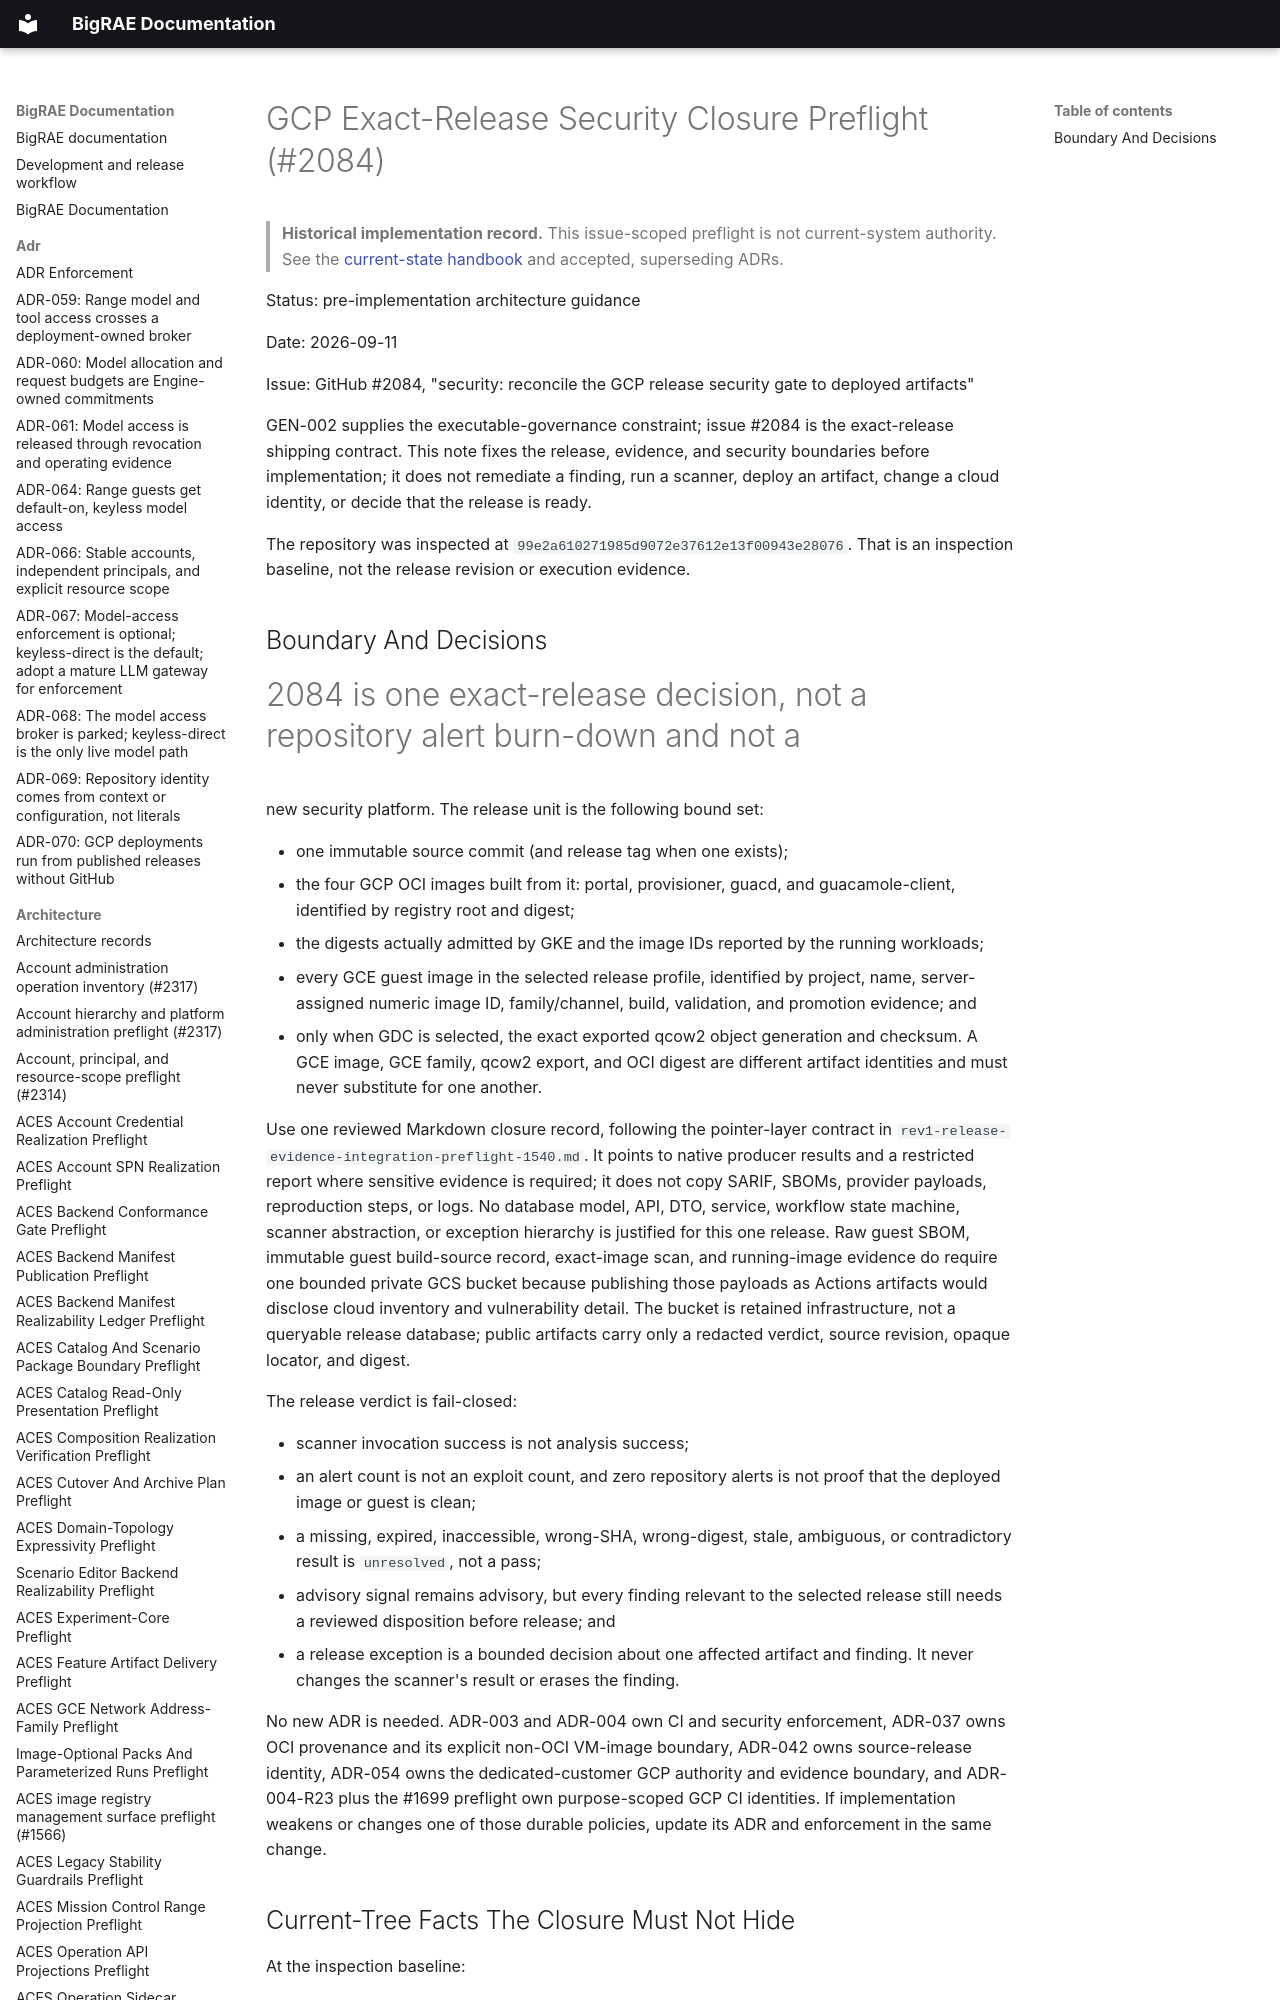

repository: Brad-Edwards/bigrae · page: architecture/gcp-release-security-closure-preflight-2084/index.html · generator: mkdocs

# GCP Exact-Release Security Closure Preflight (#2084)

> **Historical implementation record.** This issue-scoped preflight is not current-system authority. See the [current-state handbook](../technical/architecture.md) and accepted, superseding ADRs.


Status: pre-implementation architecture guidance

Date: 2026-09-11

Issue: GitHub #2084, "security: reconcile the GCP release security gate to
deployed artifacts"

GEN-002 supplies the executable-governance constraint; issue #2084 is the
exact-release shipping contract. This note fixes the release, evidence, and
security boundaries before implementation; it does not remediate a finding,
run a scanner, deploy an artifact, change a cloud identity, or decide that the
release is ready.

The repository was inspected at `99e2a610271985d9072e37612e13f00943e28076`.
That is an inspection baseline, not the release revision or execution evidence.
